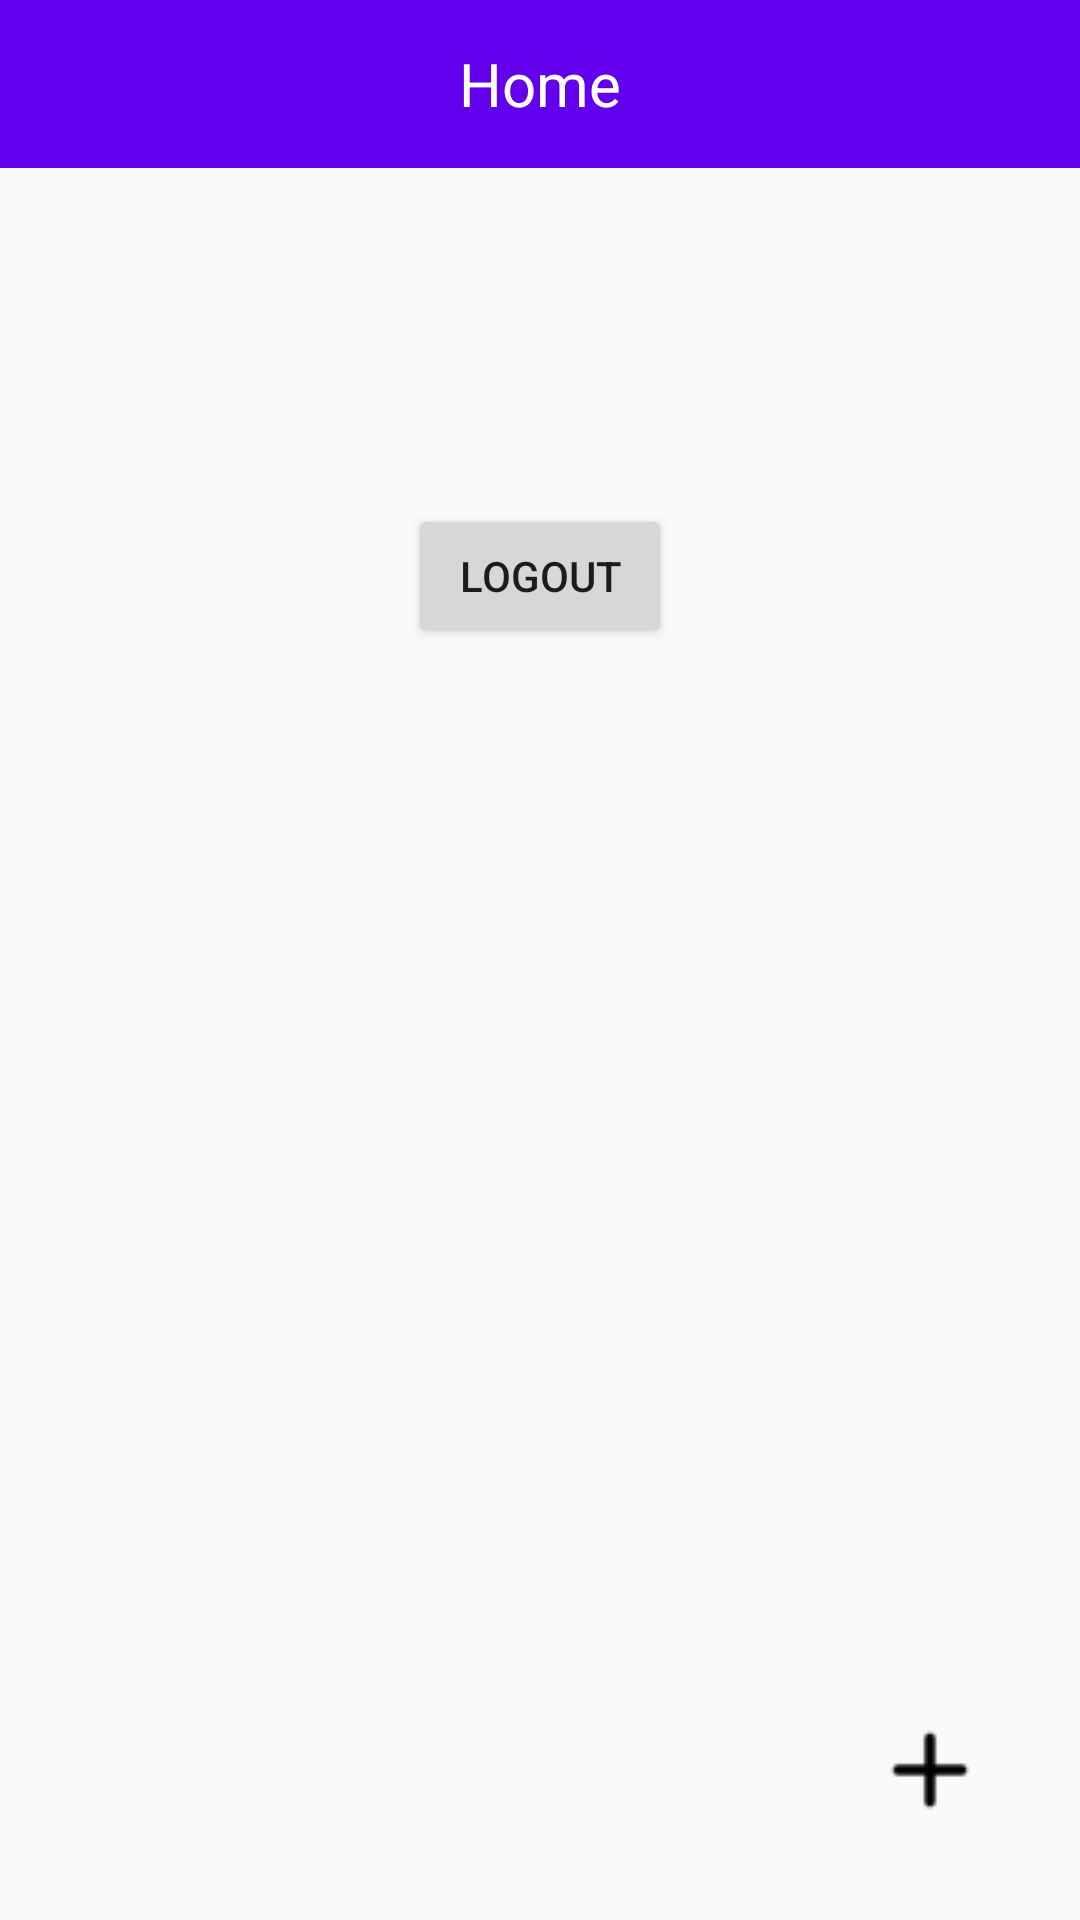

Android layout source for this screen:
<!-- AndroidManifest.xml: activity theme ToolBarTheme -->
<!-- res/layout/activity_main.xml -->
<?xml version="1.0" encoding="utf-8"?>
<android.support.v4.widget.DrawerLayout
    xmlns:android="http://schemas.android.com/apk/res/android"
    xmlns:tools="http://schemas.android.com/tools"
    android:layout_width="match_parent"
    android:layout_height="match_parent"
    tools:context="com.example.ather.notes.MainActivity"
    android:id="@+id/dlMain">

    <LinearLayout
        android:layout_width="match_parent"
        android:layout_height="match_parent"
        android:orientation="vertical">
        <android.support.v7.widget.Toolbar
            xmlns:app="http://schemas.android.com/apk/res-auto"
            android:id="@+id/tbMain"
            android:layout_width="match_parent"
            android:layout_height="?attr/actionBarSize"
            android:background="@color/colorPrimary"
            android:contentInsetLeft="0dp"
            android:contentInsetStart="0dp"
            app:contentInsetLeft="0dp"
            app:contentInsetStart="0dp"
            android:contentInsetRight="0dp"
            android:contentInsetEnd="0dp"
            app:contentInsetRight="0dp"
            app:contentInsetEnd="0dp">

            <ImageButton
                android:id="@+id/btnLeftDrawer"
                android:layout_width="35dp"
                android:layout_height="35dp"
                android:layout_gravity="left"
                android:src="@drawable/ic_action_menu"
                android:background="@android:color/transparent"
                android:scaleType="fitXY"/>

            <TextView
                android:id="@+id/textView8"
                android:layout_width="wrap_content"
                android:layout_height="wrap_content"
                android:text="Home"
                android:textColor="@android:color/white"
                android:textSize="20sp"
                android:layout_gravity="center"/>

            <ImageButton
                android:id="@+id/btnRightDrawer"
                android:layout_width="35dp"
                android:layout_height="35dp"
                android:layout_gravity="right"
                android:src="@drawable/ic_action_menu"
                android:background="@android:color/transparent"
                android:scaleType="fitXY"/>
        </android.support.v7.widget.Toolbar>

        <RelativeLayout
            android:layout_width="match_parent"
            android:layout_height="match_parent">




            <ImageButton
                android:layout_width="60dp"
                android:layout_height="60dp"
                android:id="@+id/addNotebt"
                android:background="@drawable/oval"
                android:layout_alignParentBottom="true"
                android:layout_alignParentEnd="true"
                android:layout_marginBottom="20dp"
                android:layout_marginRight="20dp"
                android:src="@drawable/add"/>

            <Button
                android:layout_width="wrap_content"
                android:layout_height="wrap_content"
                android:text="Logout"
                android:id="@+id/logoutbt"
                android:layout_alignParentTop="true"
                android:layout_centerHorizontal="true"
                android:layout_marginTop="112dp" />
        </RelativeLayout>

    </LinearLayout>


    

    <LinearLayout
        android:layout_width="160dp"
        android:layout_height="match_parent"
        android:layout_gravity="right"
        android:orientation="vertical"
        android:background="@android:color/white">

        <ListView
            android:id="@+id/lvRight"
            android:layout_width="match_parent"
            android:layout_height="match_parent"/>

    </LinearLayout>

    

    <LinearLayout
        android:layout_width="160dp"
        android:layout_height="match_parent"
        android:layout_gravity="left"
        android:orientation="vertical"
        android:background="@android:color/white">

        <ListView
            android:id="@+id/lvLeft"
            android:layout_width="match_parent"
            android:layout_height="match_parent"/>

    </LinearLayout>


</android.support.v4.widget.DrawerLayout>
<!-- resources referenced by this layout -->
<resources>
  <!-- drawable add: png bitmap (drawable, 474 bytes) -->
  <style name="ToolBarTheme" parent="Theme.AppCompat.Light.NoActionBar">
          
          <item name="colorPrimary">@color/colorPrimary</item>
          <item name="colorPrimaryDark">@color/colorPrimaryDark</item>
          <item name="colorAccent">@color/colorAccent</item>
      </style>
  <!-- not gathered from this repository: default colours our renderer supplied (Android Studio template values) -->
  <color name="colorPrimary">#FF6200EE</color>
  <color name="colorPrimaryDark">#FF3700B3</color>
  <color name="colorAccent">#FF03DAC5</color>
</resources>
